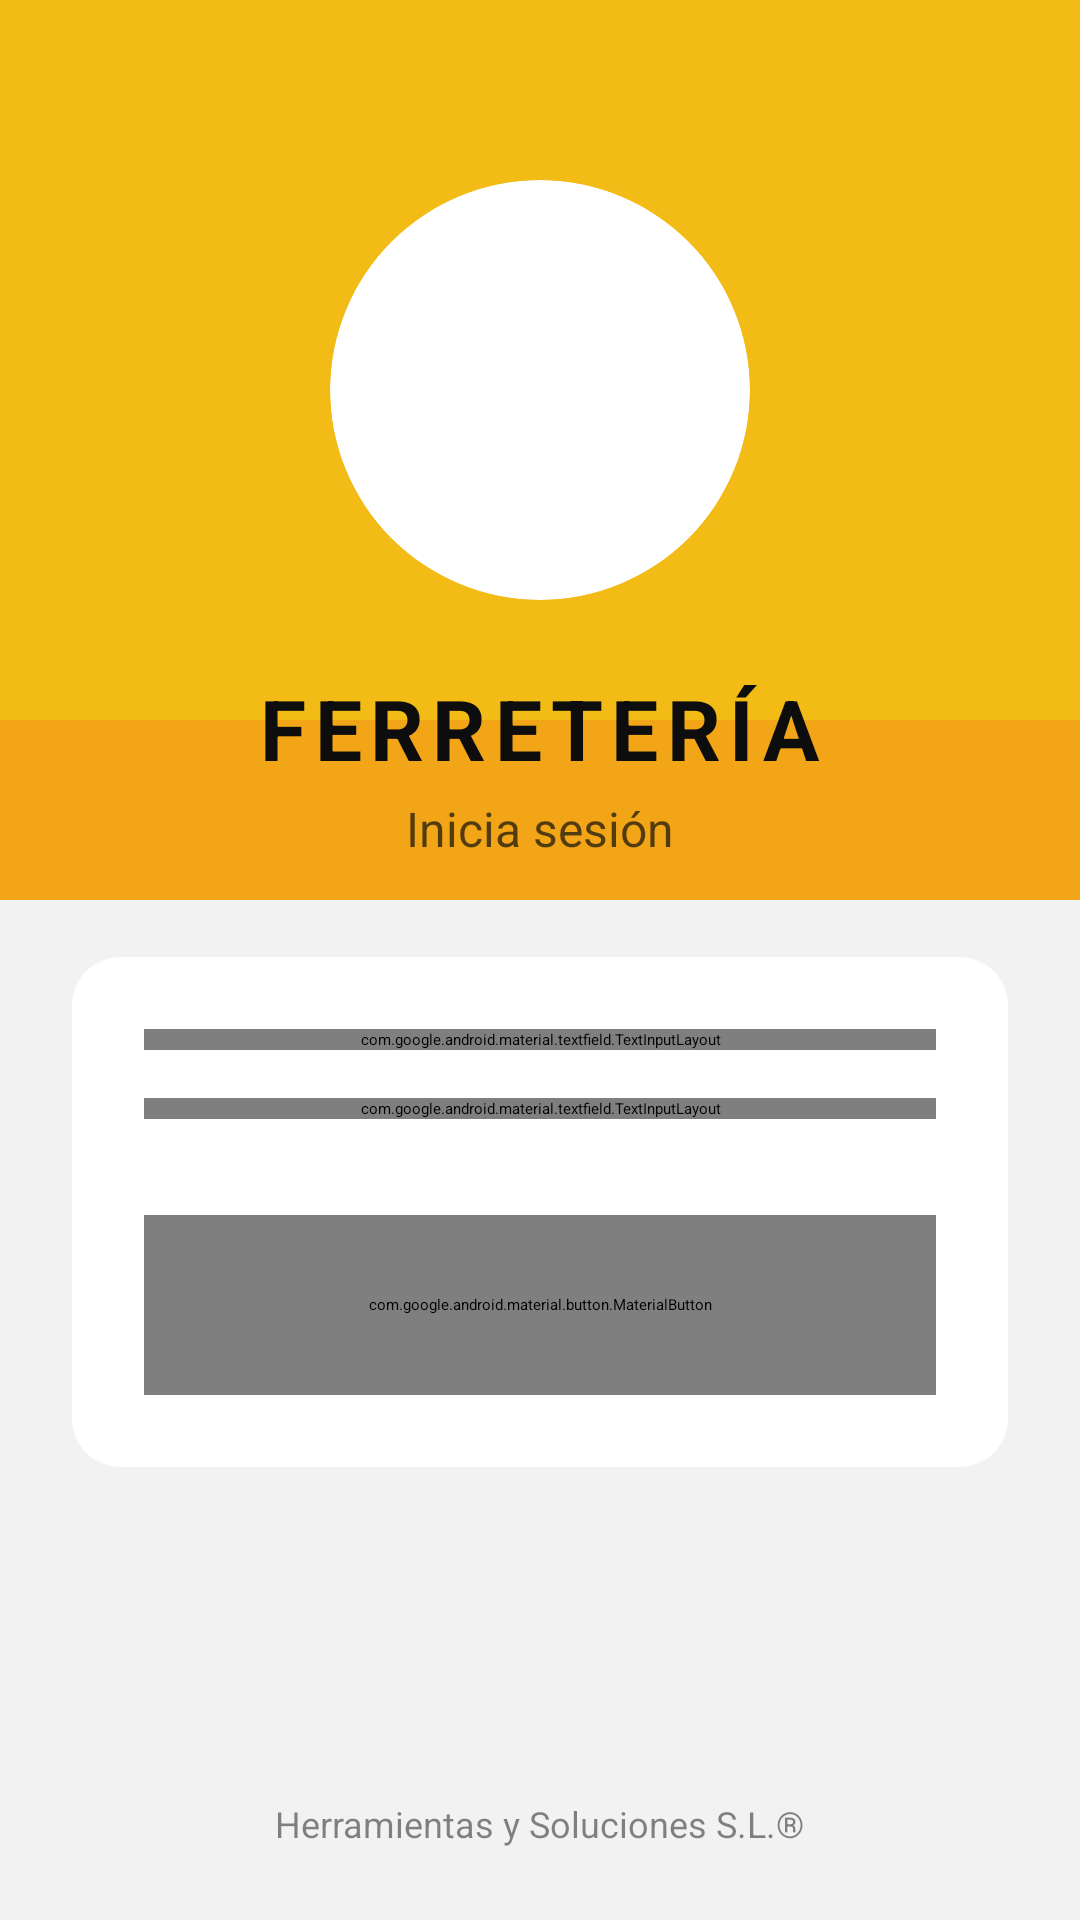

Reconstruct the res/layout file that produces this screen, plus the resources it refers to.
<!-- AndroidManifest.xml: application theme Theme.MnayaFerreteriaMySql -->
<!-- res/layout/activity_main.xml -->
<?xml version="1.0" encoding="utf-8"?>
<androidx.constraintlayout.widget.ConstraintLayout xmlns:android="http://schemas.android.com/apk/res/android"
    xmlns:app="http://schemas.android.com/apk/res-auto"
    xmlns:tools="http://schemas.android.com/tools"
    android:id="@+id/main"
    android:layout_width="match_parent"
    android:layout_height="match_parent"
    android:background="#F2F2F2"
    tools:context=".controladores.MainActivity">

    
    <View
        android:id="@+id/topBackground"
        android:layout_width="match_parent"
        android:layout_height="280dp"
        android:background="#F2BB16"
        app:layout_constraintTop_toTopOf="parent"
        app:layout_constraintStart_toStartOf="parent"
        app:layout_constraintEnd_toEndOf="parent"/>

    
    <View
        android:id="@+id/curveBackground"
        android:layout_width="match_parent"
        android:layout_height="60dp"
        android:background="#F2A516"
        android:layout_marginTop="240dp"
        app:layout_constraintTop_toTopOf="parent"
        app:layout_constraintStart_toStartOf="parent"
        app:layout_constraintEnd_toEndOf="parent"/>

    <LinearLayout
        android:id="@+id/mainLayout"
        android:layout_width="match_parent"
        android:layout_height="wrap_content"
        android:orientation="vertical"
        android:layout_marginTop="40dp"
        app:layout_constraintEnd_toEndOf="parent"
        app:layout_constraintStart_toStartOf="parent"
        app:layout_constraintTop_toTopOf="parent">

        
        <androidx.cardview.widget.CardView
            android:layout_width="140dp"
            android:layout_height="140dp"
            android:layout_gravity="center"
            android:layout_marginTop="20dp"
            app:cardCornerRadius="70dp"
            app:cardElevation="8dp"
            android:backgroundTint="#FFFFFF">

            <ImageView
                android:id="@+id/imageView"
                android:layout_width="match_parent"
                android:layout_height="match_parent"
                android:contentDescription="@string/app_name"
                android:padding="20dp"
                android:scaleType="fitXY"
                app:srcCompat="@drawable/portadaferreteria" />
        </androidx.cardview.widget.CardView>

        
        <TextView
            android:layout_width="wrap_content"
            android:layout_height="wrap_content"
            android:layout_gravity="center"
            android:layout_marginTop="24dp"
            android:letterSpacing="0.1"
            android:text="@string/portada_ferreteria"
            android:textAllCaps="true"
            android:textColor="#0D0D0D"
            android:textSize="28sp"
            android:textStyle="bold" />

        <TextView
            android:layout_width="wrap_content"
            android:layout_height="wrap_content"
            android:layout_gravity="center"
            android:layout_marginTop="4dp"
            android:alpha="0.7"
            android:text="@string/inicio_sesion"
            android:textColor="#0D0D0D"
            android:textSize="16sp" />

        
        <androidx.cardview.widget.CardView
            android:layout_width="match_parent"
            android:layout_height="wrap_content"
            android:layout_marginStart="24dp"
            android:layout_marginEnd="24dp"
            android:layout_marginTop="32dp"
            app:cardCornerRadius="16dp"
            app:cardElevation="6dp"
            android:backgroundTint="#FFFFFF">

            <LinearLayout
                android:layout_width="match_parent"
                android:layout_height="wrap_content"
                android:orientation="vertical"
                android:padding="24dp">

                
                <com.google.android.material.textfield.TextInputLayout
                    android:layout_width="match_parent"
                    android:layout_height="wrap_content"
                    android:hint="@string/usuario"
                    app:boxStrokeColor="#F2A516"
                    app:hintTextColor="#F2A516"
                    app:startIconDrawable="@android:drawable/ic_menu_info_details"
                    app:startIconTint="#F2A516"
                    style="@style/Widget.MaterialComponents.TextInputLayout.OutlinedBox">

                    <com.google.android.material.textfield.TextInputEditText
                        android:id="@+id/campoUsuario"
                        android:layout_width="match_parent"
                        android:layout_height="wrap_content"
                        android:inputType="text"
                        android:textColor="#0D0D0D"
                        android:textSize="16sp"/>
                </com.google.android.material.textfield.TextInputLayout>

                
                <com.google.android.material.textfield.TextInputLayout
                    android:layout_width="match_parent"
                    android:layout_height="wrap_content"
                    android:layout_marginTop="16dp"
                    android:hint="@string/password"
                    app:boxStrokeColor="#F2A516"
                    app:hintTextColor="#F2A516"
                    app:startIconDrawable="@android:drawable/ic_lock_lock"
                    app:startIconTint="#F2A516"
                    app:endIconMode="password_toggle"
                    app:endIconTint="#F2A516"
                    style="@style/Widget.MaterialComponents.TextInputLayout.OutlinedBox">

                    <com.google.android.material.textfield.TextInputEditText
                        android:id="@+id/campoPass"
                        android:layout_width="match_parent"
                        android:layout_height="wrap_content"
                        android:inputType="textPassword"
                        android:textColor="#0D0D0D"
                        android:textSize="16sp"/>
                </com.google.android.material.textfield.TextInputLayout>

                
                <com.google.android.material.button.MaterialButton
                    android:id="@+id/btnAcceder"
                    android:layout_width="match_parent"
                    android:layout_height="60dp"
                    android:layout_marginTop="32dp"
                    android:text="@string/acceder"
                    android:textSize="16sp"
                    android:textStyle="bold"
                    android:textColor="#FFFFFF"
                    app:backgroundTint="#F2A516"
                    app:cornerRadius="12dp"
                    app:elevation="4dp"
                    app:icon="@android:drawable/ic_menu_send"
                    app:iconGravity="textEnd"
                    app:iconTint="#FFFFFF"/>

                
            </LinearLayout>
        </androidx.cardview.widget.CardView>
    </LinearLayout>

    
    <TextView
        android:layout_width="wrap_content"
        android:layout_height="wrap_content"
        android:layout_marginBottom="24dp"
        android:alpha="0.5"
        android:text="@string/info"
        android:textColor="#0D0D0D"
        android:textSize="12sp"
        app:layout_constraintBottom_toBottomOf="parent"
        app:layout_constraintEnd_toEndOf="parent"
        app:layout_constraintStart_toStartOf="parent" />

</androidx.constraintlayout.widget.ConstraintLayout>
<!-- resources referenced by this layout -->
<resources>
  <string name="acceder">Acceder</string>
  <string name="app_name">MnayaFerreteriaMySql</string>
  <string name="info">Herramientas y Soluciones S.L.®</string>
  <string name="inicio_sesion">Inicia sesión</string>
  <string name="password">Contraseña</string>
  <string name="portada_ferreteria">Ferretería</string>
  <string name="usuario">Usuario</string>
</resources>
